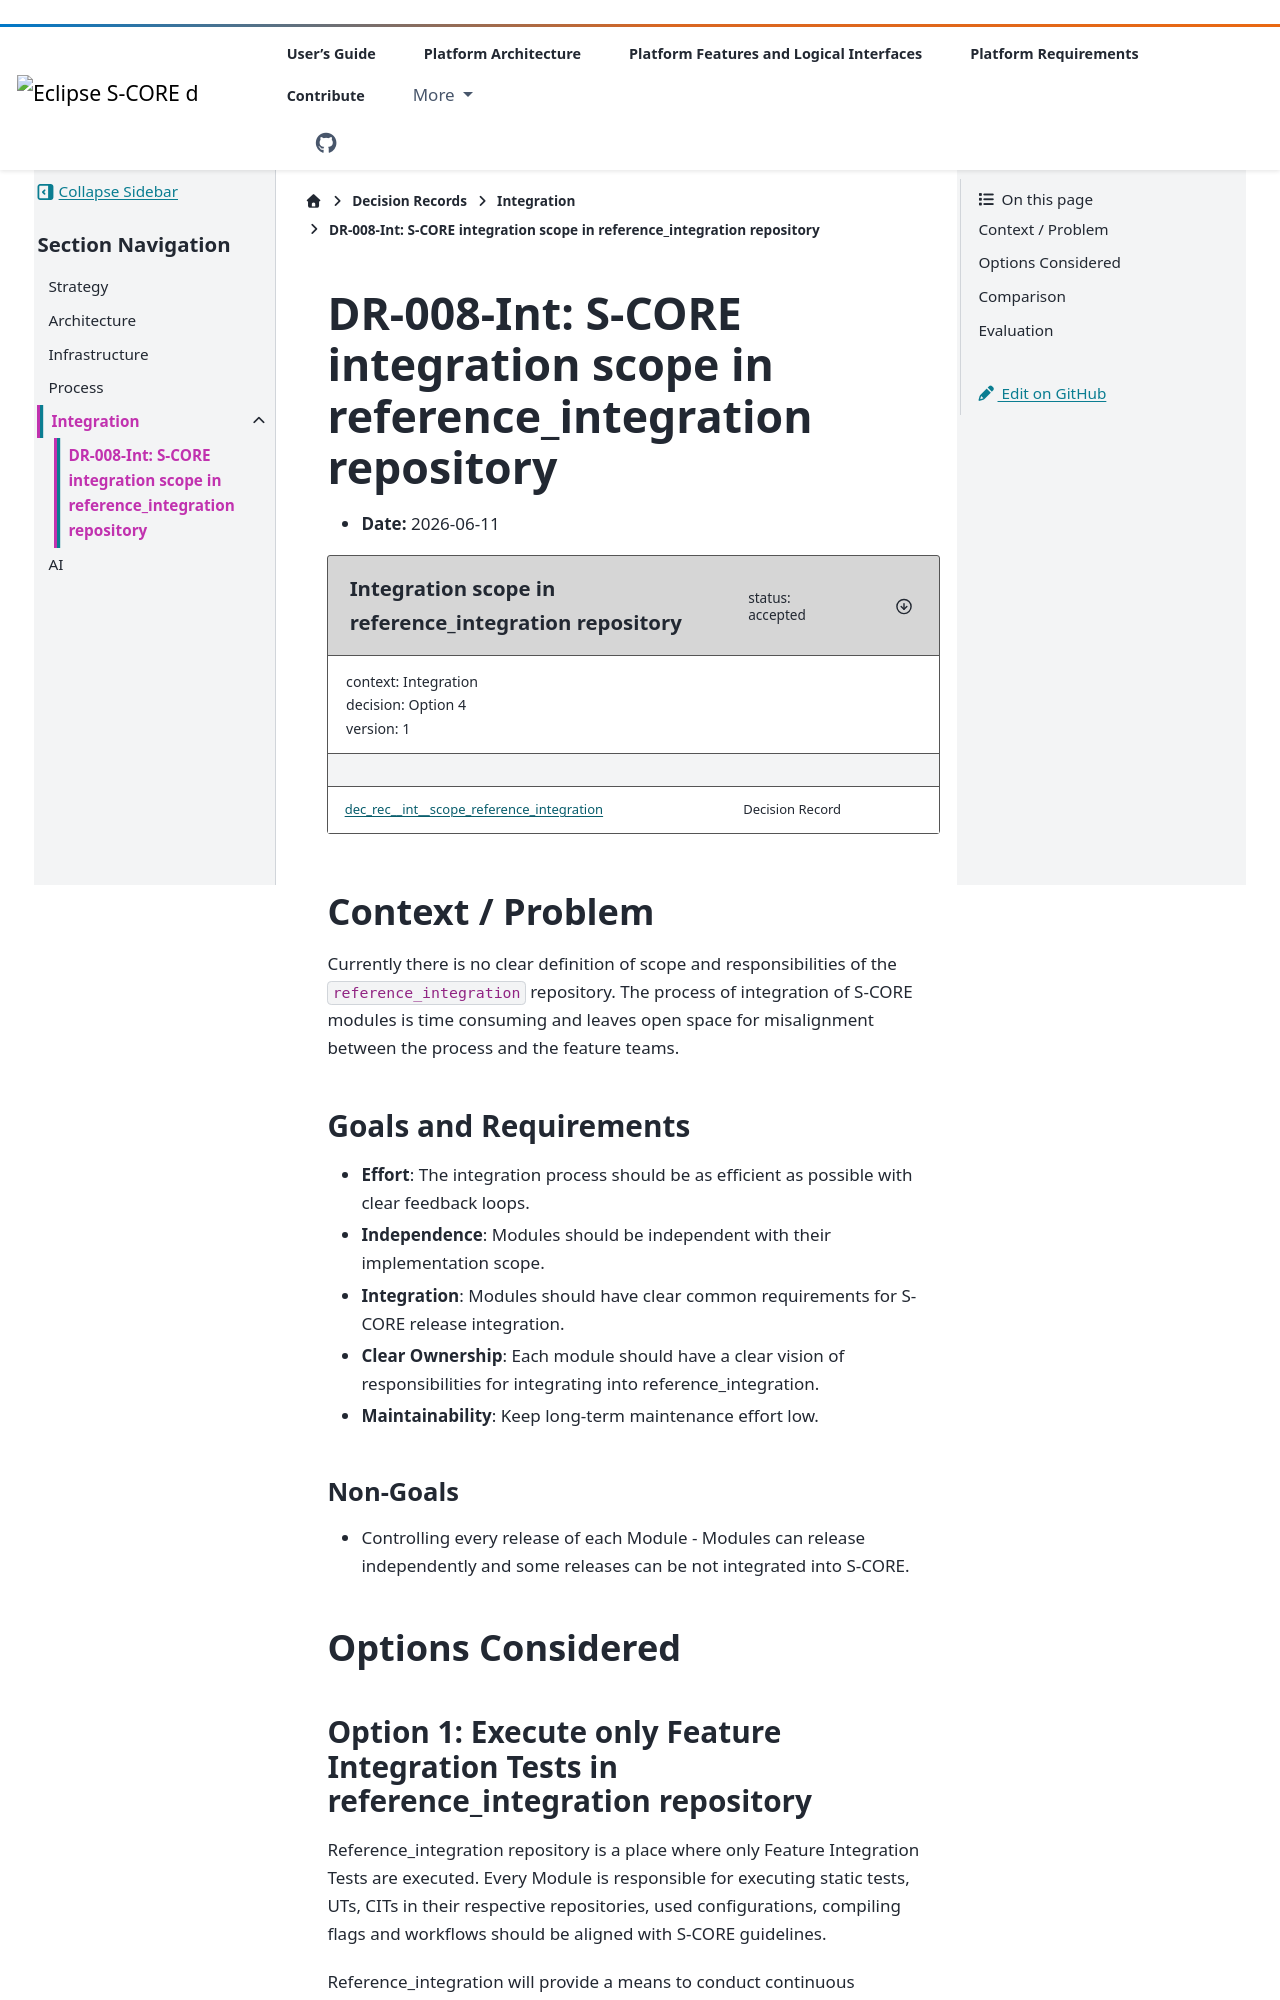

repository: eclipse-score/score · page: pr-3504/design_decisions/integration/DR-008-int.html · generator: sphinx

..
   # *******************************************************************************
   # Copyright (c) 2026 Contributors to the Eclipse Foundation
   #
   # See the NOTICE file(s) distributed with this work for additional
   # information regarding copyright ownership.
   #
   # This program and the accompanying materials are made available under the
   # terms of the Apache License Version 2.0 which is available at
   # https://www.apache.org/licenses/LICENSE-2.0
   #
   # SPDX-License-Identifier: Apache-2.0
   # *******************************************************************************

DR-008-Int: S-CORE integration scope in reference_integration repository
========================================================================

- **Date:** 2026-06-11

.. dec_rec:: Integration scope in reference_integration repository
   :id: dec_rec__int__scope_reference_integration
   :status: accepted
   :version: 1
   :context: Integration
   :decision: Option 4

Context / Problem
-----------------

Currently there is no clear definition of scope and responsibilities of the ``reference_integration`` repository.
The process of integration of S-CORE modules is time consuming and leaves open space for misalignment
between the process and the feature teams.

Goals and Requirements
^^^^^^^^^^^^^^^^^^^^^^

- **Effort**: The integration process should be as efficient as possible with clear feedback loops.
- **Independence**: Modules should be independent with their implementation scope.
- **Integration**: Modules should have clear common requirements for S-CORE release integration.
- **Clear Ownership**: Each module should have a clear vision of responsibilities for integrating into reference_integration.
- **Maintainability**: Keep long-term maintenance effort low.

Non-Goals
~~~~~~~~~

- Controlling every release of each Module - Modules can release independently and some releases can be not integrated into S-CORE.

Options Considered
------------------

Option 1: Execute only Feature Integration Tests in reference_integration repository
^^^^^^^^^^^^^^^^^^^^^^^^^^^^^^^^^^^^^^^^^^^^^^^^^^^^^^^^^^^^^^^^^^^^^^^^^^^^^^^^^^^^

Reference_integration repository is a place where only Feature Integration Tests are executed.
Every Module is responsible for executing static tests, UTs, CITs in their respective repositories,
used configurations, compiling flags and workflows should be aligned with S-CORE guidelines.

Reference_integration will provide a means to conduct continuous integration, based on only Feature Integration Tests,
of latest Modules states to ensure early feedback and breaking changes notifications.

For S-CORE releases, Modules need to deliver artifacts from local tests as their release assets to be used for certification and documentation.

Pros:

* Modules have full control over their own scope
* Quick integration jobs in reference_integration repository as only Feature Integration tests are executed

Cons:

* No control over configuration, compiling flags, variants
* Documentation and artifacts are distributed across different repositories
* Full-stack S-CORE release might resolve to different version of dependencies that were tested in Module repositories which makes the release not compliant with S-CORE release requirements.
